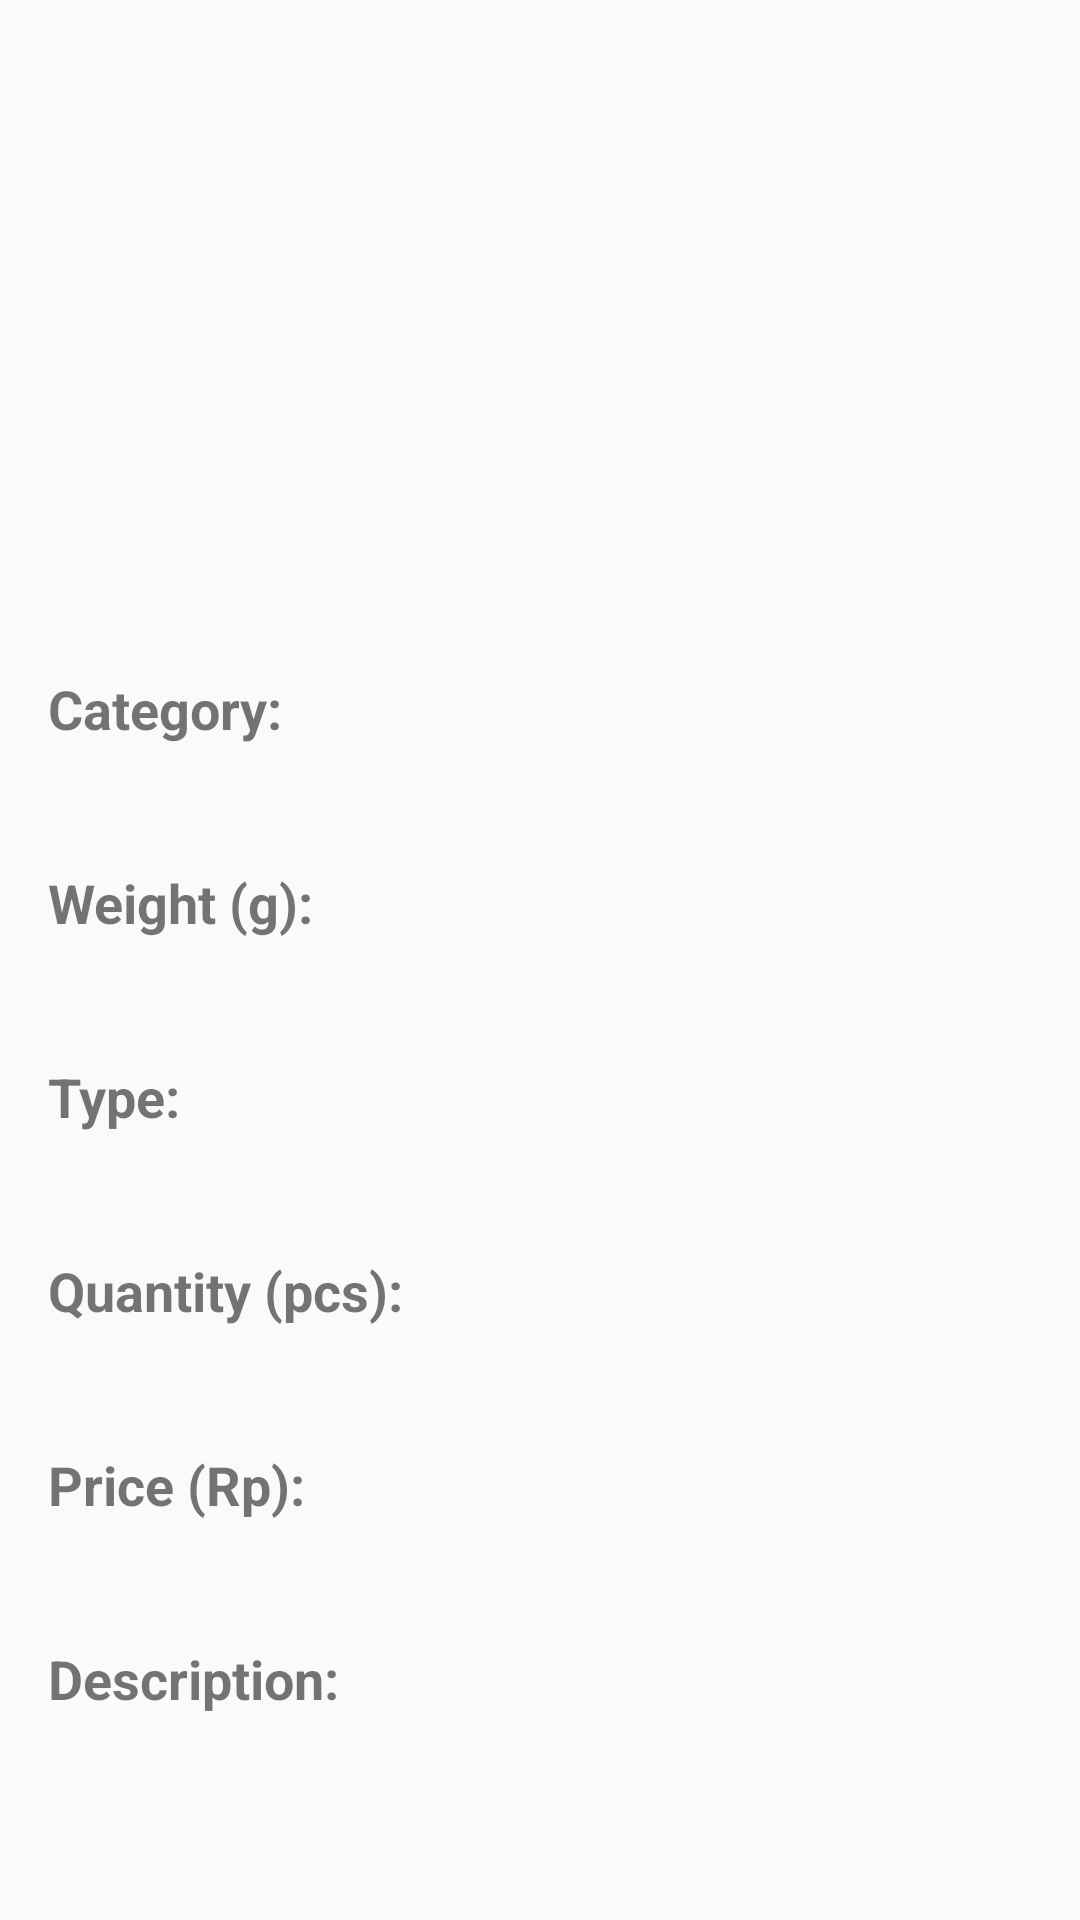

Here is an Android app screen rendered from its layout file. Give the layout XML and the strings, colors and styles it references.
<!-- AndroidManifest.xml: application theme Theme.AppCompat.Light.NoActionBar -->
<!-- res/layout/dialog_item_details.xml -->
<?xml version="1.0" encoding="utf-8"?>
<LinearLayout xmlns:android="http://schemas.android.com/apk/res/android"
    android:layout_width="match_parent"
    android:layout_height="wrap_content"
    android:orientation="vertical"
    android:padding="16dp">

    <ImageView
        android:id="@+id/itemImage"
        android:layout_gravity="center_horizontal"
        android:layout_width="match_parent"
        android:layout_height="200dp"
        android:scaleType="centerCrop" />

    <TextView
        android:layout_gravity="center_horizontal"
        android:layout_width="match_parent"
        android:layout_height="wrap_content"
        android:textStyle="bold"
        android:text="Category:"
        android:textSize="18sp"
        android:layout_marginTop="8dp" />

    <TextView
        android:layout_gravity="center_horizontal"
        android:id="@+id/itemCategory"
        android:layout_width="match_parent"
        android:layout_height="wrap_content"
        android:textSize="18sp"
        android:layout_marginTop="8dp" />

    <TextView
        android:layout_gravity="center_horizontal"
        android:layout_width="match_parent"
        android:layout_height="wrap_content"
        android:textStyle="bold"
        android:text="Weight (g):"
        android:textSize="18sp"
        android:layout_marginTop="8dp" />

    <TextView
        android:layout_gravity="center_horizontal"
        android:id="@+id/itemWeight"
        android:layout_width="match_parent"
        android:layout_height="wrap_content"
        android:textSize="18sp"
        android:layout_marginTop="8dp" />

    <TextView
        android:layout_gravity="center_horizontal"
        android:layout_width="match_parent"
        android:layout_height="wrap_content"
        android:textStyle="bold"
        android:text="Type:"
        android:textSize="18sp"
        android:layout_marginTop="8dp" />

    <TextView
        android:layout_gravity="center_horizontal"
        android:id="@+id/itemType"
        android:layout_width="match_parent"
        android:layout_height="wrap_content"
        android:textSize="18sp"
        android:layout_marginTop="8dp" />

    <TextView
        android:layout_gravity="center_horizontal"
        android:layout_width="match_parent"
        android:layout_height="wrap_content"
        android:textStyle="bold"
        android:text="Quantity (pcs):"
        android:textSize="18sp"
        android:layout_marginTop="8dp" />

    <TextView
        android:layout_gravity="center_horizontal"
        android:id="@+id/itemQuantity"
        android:layout_width="match_parent"
        android:layout_height="wrap_content"
        android:textSize="18sp"
        android:layout_marginTop="8dp" />

    <TextView
        android:layout_gravity="center_horizontal"
        android:layout_width="match_parent"
        android:layout_height="wrap_content"
        android:textStyle="bold"
        android:text="Price (Rp):"
        android:textSize="18sp"
        android:layout_marginTop="8dp" />

    <TextView
        android:layout_gravity="center_horizontal"
        android:id="@+id/itemPrice"
        android:layout_width="match_parent"
        android:layout_height="wrap_content"
        android:textSize="18sp"
        android:layout_marginTop="8dp" />

    <TextView
        android:layout_gravity="center_horizontal"
        android:layout_width="match_parent"
        android:layout_height="wrap_content"
        android:textStyle="bold"
        android:text="Description:"
        android:textSize="18sp"
        android:layout_marginTop="8dp" />

    <TextView
        android:id="@+id/itemDescription"
        android:layout_gravity="center_horizontal"
        android:layout_width="match_parent"
        android:layout_height="wrap_content"
        android:layout_marginTop="4dp" />
</LinearLayout>
<!-- resources referenced by this layout -->
<resources>

</resources>
